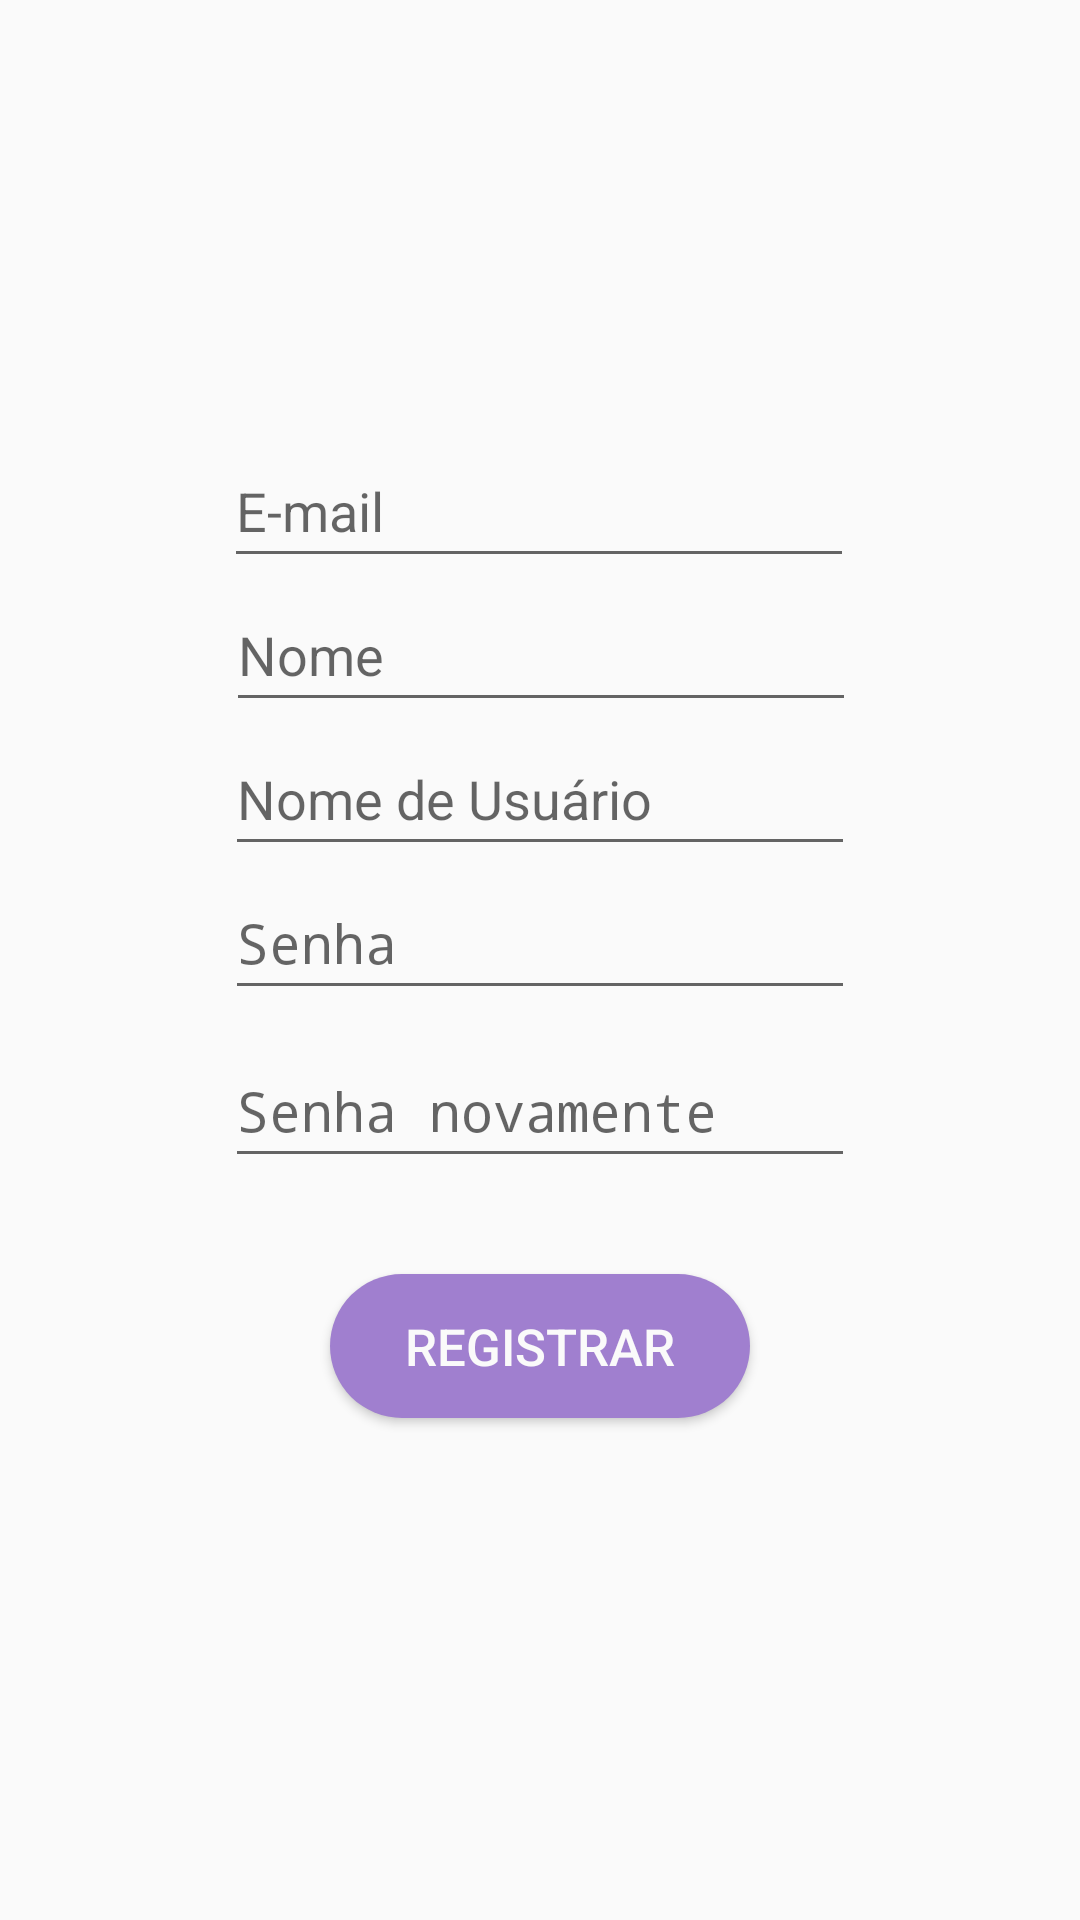

Write the Android layout XML for this screen, with the resource values it uses.
<!-- AndroidManifest.xml: application theme Theme.AgorasMovel -->
<!-- res/layout/activity_register.xml -->
<?xml version="1.0" encoding="utf-8"?>
<androidx.constraintlayout.widget.ConstraintLayout xmlns:android="http://schemas.android.com/apk/res/android"
    xmlns:app="http://schemas.android.com/apk/res-auto"
    xmlns:tools="http://schemas.android.com/tools"
    android:layout_width="match_parent"
    android:layout_height="match_parent"
    tools:context=".MainActivity">

    <EditText
        android:id="@+id/etEmailResgister"
        android:layout_width="wrap_content"
        android:layout_height="wrap_content"
        android:layout_marginStart="16dp"
        android:layout_marginLeft="16dp"
        android:layout_marginTop="16dp"
        android:layout_marginEnd="16dp"
        android:layout_marginRight="16dp"
        android:layout_marginBottom="16dp"
        android:ems="10"
        android:hint="@string/etEmailResgiter"
        android:inputType="textEmailAddress"
        android:minHeight="48dp"
        app:layout_constraintBottom_toBottomOf="parent"
        app:layout_constraintEnd_toEndOf="parent"
        app:layout_constraintHorizontal_bias="0.497"
        app:layout_constraintStart_toStartOf="parent"
        app:layout_constraintTop_toTopOf="parent"
        app:layout_constraintVertical_bias="0.23000002" />

    <EditText
        android:id="@+id/etNewName"
        android:layout_width="wrap_content"
        android:layout_height="wrap_content"
        android:layout_marginStart="16dp"
        android:layout_marginLeft="16dp"
        android:layout_marginEnd="16dp"
        android:layout_marginRight="16dp"
        android:ems="10"
        android:hint="@string/etEditName"
        android:inputType="textPersonName"
        android:minHeight="48dp"
        app:layout_constraintEnd_toEndOf="parent"
        app:layout_constraintHorizontal_bias="0.502"
        app:layout_constraintStart_toStartOf="parent"
        app:layout_constraintTop_toBottomOf="@+id/etEmailResgister" />

    <EditText
        android:id="@+id/etNewLogin"
        android:layout_width="wrap_content"
        android:layout_height="wrap_content"
        android:layout_marginStart="16dp"
        android:layout_marginLeft="16dp"
        android:layout_marginEnd="16dp"
        android:layout_marginRight="16dp"
        android:ems="10"
        android:hint="@string/etNewLogin"
        android:inputType="textPersonName"
        android:minHeight="48dp"
        app:layout_constraintEnd_toEndOf="parent"
        app:layout_constraintStart_toStartOf="parent"
        app:layout_constraintTop_toBottomOf="@+id/etNewName" />

    <EditText
        android:id="@+id/etNewPassword"
        android:layout_width="wrap_content"
        android:layout_height="wrap_content"
        android:layout_marginStart="16dp"
        android:layout_marginLeft="16dp"
        android:layout_marginEnd="16dp"
        android:layout_marginRight="16dp"
        android:ems="10"
        android:hint="@string/etNewPassword"
        android:inputType="textPassword"
        android:minHeight="48dp"
        app:layout_constraintEnd_toEndOf="parent"
        app:layout_constraintStart_toStartOf="parent"
        app:layout_constraintTop_toBottomOf="@+id/etNewLogin" />

    <EditText
        android:id="@+id/etNewPasswordCheck"
        android:layout_width="wrap_content"
        android:layout_height="wrap_content"
        android:layout_marginStart="16dp"
        android:layout_marginLeft="16dp"
        android:layout_marginTop="8dp"
        android:layout_marginEnd="16dp"
        android:layout_marginRight="16dp"
        android:ems="10"
        android:hint="@string/etNewPasswordCheck"
        android:inputType="textPassword"
        android:minHeight="48dp"
        app:layout_constraintEnd_toEndOf="parent"
        app:layout_constraintStart_toStartOf="parent"
        app:layout_constraintTop_toBottomOf="@+id/etNewPassword" />

    <Button
        android:id="@+id/btnRegister"
        android:layout_width="wrap_content"
        android:layout_height="wrap_content"
        android:layout_marginStart="32dp"
        android:layout_marginLeft="32dp"
        android:layout_marginTop="32dp"
        android:layout_marginEnd="32dp"
        android:layout_marginRight="32dp"
        android:background="@drawable/button"
        android:paddingLeft="25dp"
        android:paddingTop="5dp"
        android:paddingRight="25dp"
        android:paddingBottom="5dp"
        android:text="@string/btnRegister"
        android:textColor="#FAFAFA"
        android:textSize="17sp"
        app:backgroundTint="@android:color/transparent"
        app:backgroundTintMode="add"
        app:layout_constraintBottom_toBottomOf="parent"
        app:layout_constraintEnd_toEndOf="parent"
        app:layout_constraintStart_toStartOf="parent"
        app:layout_constraintTop_toBottomOf="@+id/etNewPasswordCheck"
        app:layout_constraintVertical_bias="0.0" />

</androidx.constraintlayout.widget.ConstraintLayout>
<!-- resources referenced by this layout -->
<resources>
  <!-- drawable button (drawable) -->
  <?xml version="1.0" encoding="utf-8"?>
  <shape xmlns:android="http://schemas.android.com/apk/res/android"
  
      android:shape="rectangle">
  
      <solid android:color="@color/purple_500"></solid>
  
      ''
  
  
      <corners android:radius="40dp"/>
  
      <padding
          android:bottom="7dp"
          android:left="10dp"
          android:right="10dp"
          android:top="7dp"
          />
  </shape>
  <string name="btnRegister">Registrar</string>
  <string name="etEditName">Nome</string>
  <string name="etEmailResgiter">E-mail</string>
  <string name="etNewLogin">Nome de Usuário</string>
  <string name="etNewPassword">Senha</string>
  <string name="etNewPasswordCheck">Senha novamente</string>
  <style name="Theme.AgorasMovel" parent="Theme.AppCompat.Light.NoActionBar">
          
          <item name="colorPrimary">@color/purple_500</item>
          <item name="colorPrimaryVariant">@color/purple_700</item>
          <item name="colorOnPrimary">@color/white</item>
          
          <item name="colorSecondary">@color/teal_200</item>
          <item name="colorSecondaryVariant">@color/purple_700</item>
          <item name="colorOnSecondary">@color/black</item>
          
          <item name="android:statusBarColor" tools:targetApi="l">?attr/colorPrimaryVariant</item>
          
      </style>
  <color name="purple_500">#A07FCF</color>
  <color name="purple_700">#473667</color>
  <color name="white">#FAFAFA</color>
  <color name="teal_200">#FFFFFF</color>
  <color name="black">#FF000000</color>
</resources>
